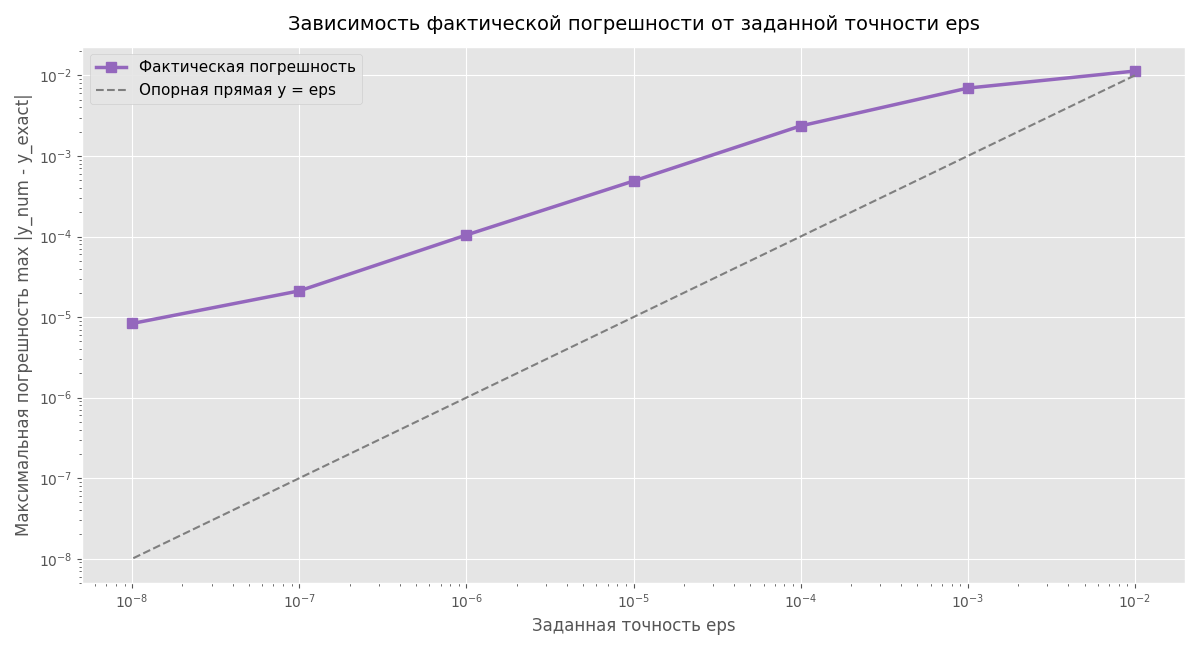

Source data for this figure (header and first rows):
eps, max_error, steps
0.01, 0.01132, 3
0.001, 0.006952, 3
0.0001, 0.002359, 4
1e-05, 0.0004884, 6
1e-06, 0.0001045, 9
1e-07, 2.11401e-05, 14
1e-08, 8.32165e-06, 16
